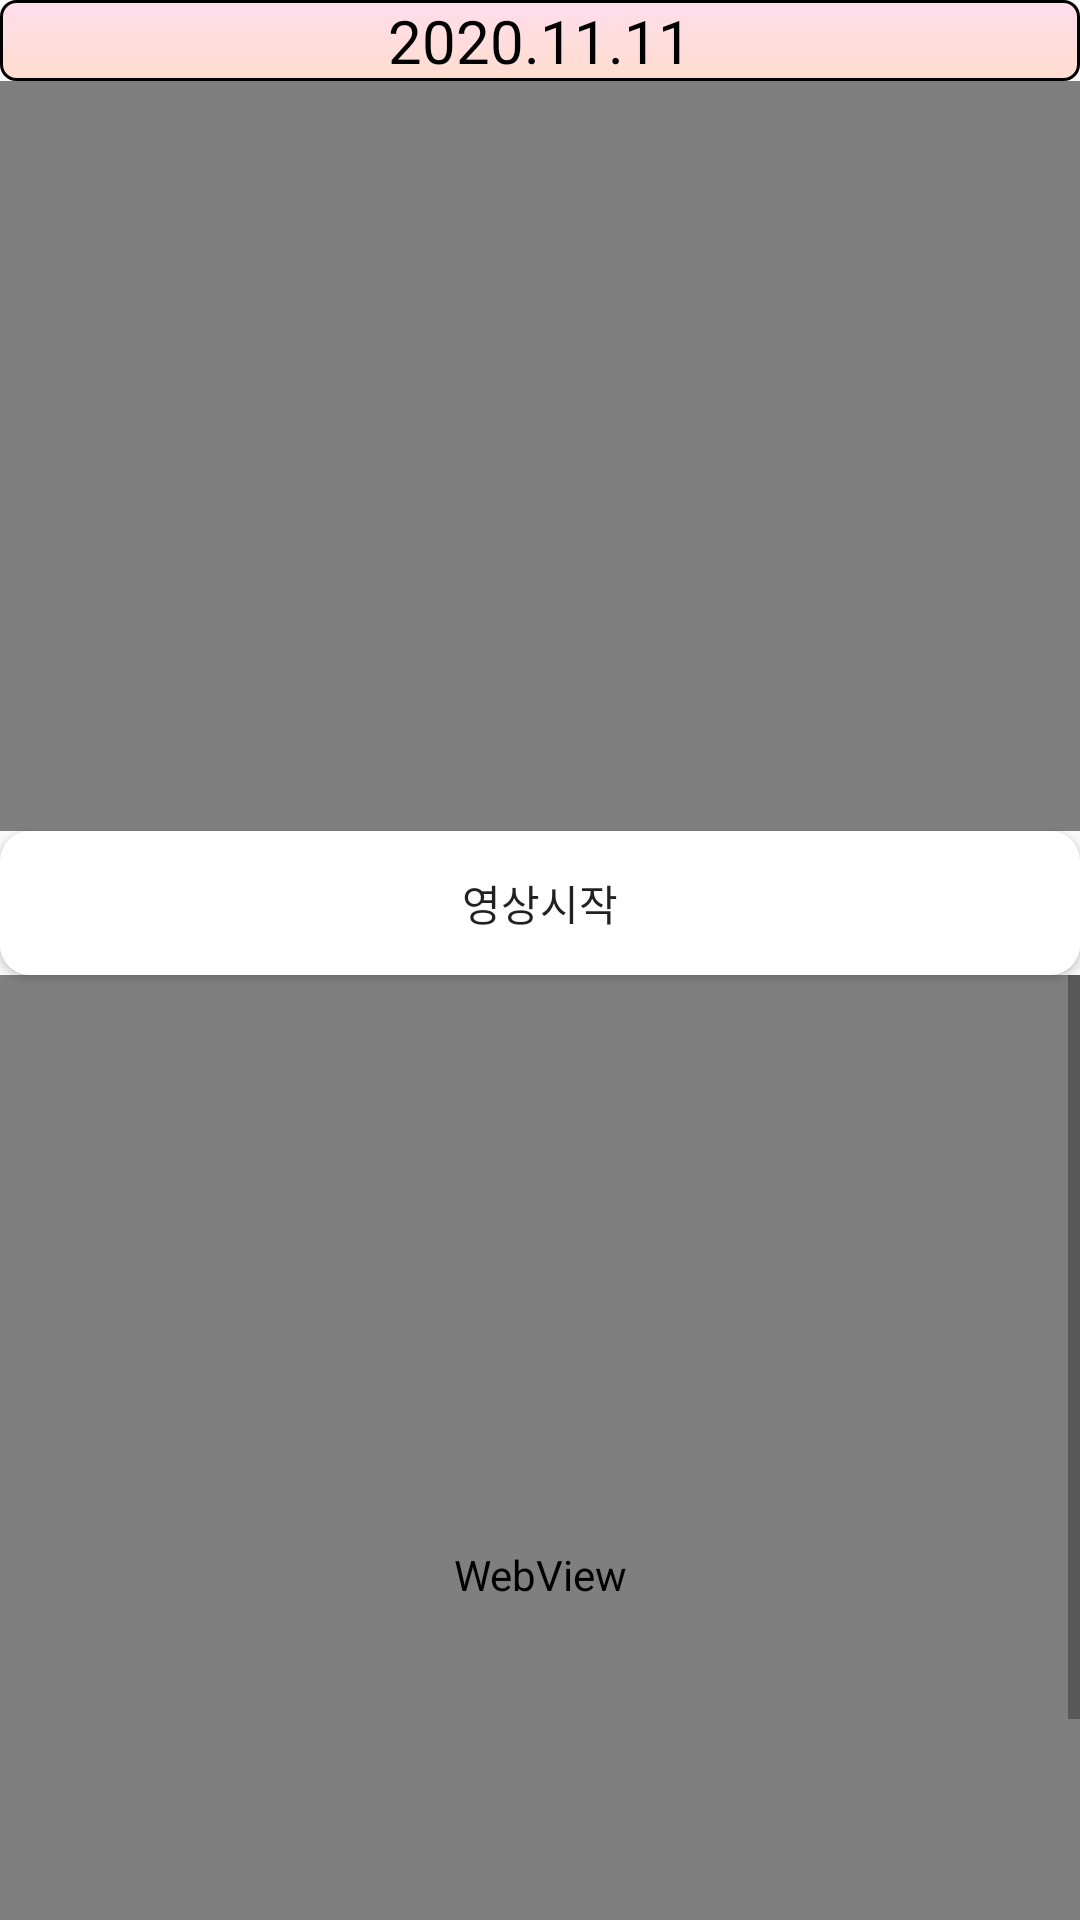

Here is an Android app screen rendered from its layout file. Give the layout XML and the strings, colors and styles it references.
<!-- AndroidManifest.xml: application theme AppTheme -->
<!-- res/layout/activity_data201111_fire.xml -->
<?xml version="1.0" encoding="utf-8"?>
<LinearLayout xmlns:android="http://schemas.android.com/apk/res/android"
    xmlns:app="http://schemas.android.com/apk/res-auto"
    xmlns:tools="http://schemas.android.com/tools"
    android:layout_width="match_parent"
    android:layout_height="match_parent"
    tools:context="com.aiot_2.dataAiot.Data201111Activity"
    android:orientation="vertical">

    <TextView
        android:id="@+id/textView6"
        android:layout_width="match_parent"
        android:layout_height="wrap_content"
        android:text="2020.11.11"
        android:textSize="20dp"
        android:textColor="#ff000000"
        android:gravity="center"
        android:background="@drawable/data_button_fire"/>

    <VideoView
        android:id="@+id/videoView"
        android:layout_width="match_parent"
        android:layout_height="250dp" />

    <Button
        android:id="@+id/startButton"
        android:layout_width="match_parent"
        android:layout_height="wrap_content"
        android:text="영상시작"
        android:background="@drawable/splash_base"/>

    <ScrollView
        android:layout_width="match_parent"
        android:layout_height="match_parent"
        android:background="@drawable/layout_stroke"
        >

        <LinearLayout
            android:layout_width="match_parent"
            android:layout_height="match_parent"
            android:orientation="vertical">

            <WebView
                android:id="@+id/webView"
                android:layout_width="match_parent"
                android:layout_height="400dp" />
        </LinearLayout>
    </ScrollView>
</LinearLayout>
<!-- resources referenced by this layout -->
<resources>
  <!-- drawable data_button_fire (drawable) -->
  <?xml version="1.0" encoding="utf-8"?>
  <shape xmlns:android="http://schemas.android.com/apk/res/android">
  
      <gradient
          android:startColor="#ffffddcd"
          android:centerColor="#ffffdddd"
          android:endColor="#ffffdded"
          android:angle="90"
          android:centerY="0.5"
          android:gradientRadius="10dp" />
  
      <stroke
          android:color="#ff000000"
          android:width="1dp"/>
  
      <corners
          android:radius="5dp"/>
  </shape>
  <!-- drawable layout_stroke (drawable) -->
  <?xml version="1.0" encoding="utf-8"?>
  <shape xmlns:android="http://schemas.android.com/apk/res/android">
      <stroke
          android:color="#ff000000"
          android:width="2dp"/>
      <gradient
          android:startColor="#ffffff"
          android:endColor="#ffffff"
          android:centerColor="#ffffff"/>
  </shape>
  <!-- drawable splash_base (drawable) -->
  <?xml version="1.0" encoding="utf-8"?>
  <shape xmlns:android="http://schemas.android.com/apk/res/android"
      android:shape="rectangle"
      android:thickness="10dp">
  
      <gradient
          android:startColor="#ffffffff"
          android:centerColor="#ffffffff"
          android:endColor="#ffffffff"
          android:angle="90"
          android:centerY="0.5"
          android:gradientRadius="10dp"
          />
  
      <corners
          android:radius="10dp"/>
  </shape>
  <style name="AppTheme" parent="Theme.AppCompat.Light.DarkActionBar">
          
          <item name="colorPrimary">@color/colorPrimary</item>
          <item name="colorPrimaryDark">@color/colorPrimaryDark</item>
          <item name="colorAccent">@color/colorAccent</item>
      </style>
  <color name="colorPrimary">#111111</color>
  <color name="colorPrimaryDark">#000000</color>
  <color name="colorAccent">#2f1011</color>
</resources>
